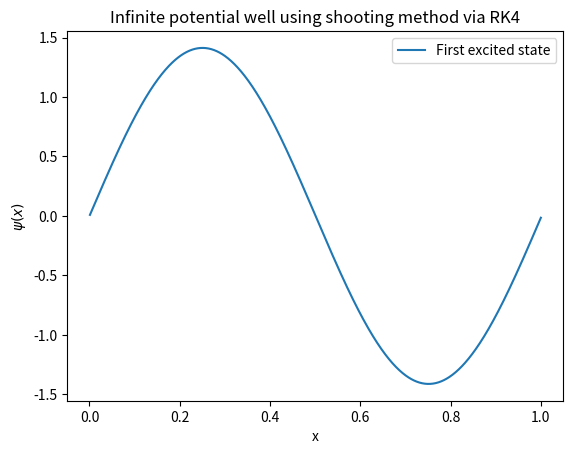

The matplotlib source for this figure:
from numpy import array,arange
import numpy as np
import matplotlib.pyplot as plt
# Constants
m = 511000     # Mass of electron: mc^2 in ev
hbar = 197  # Planck's constant over 2*pi
L = 1     # Width of well in nm
N = 1000
h = L/N

# Potential function
def V(x):
    return 0.0

def f(r,x,E):
    """ Schrodinger equation for infinite square potential well.

    r: array containing two values - wavefunction, psi and it's derivative, phi.
    E: Energy to solve TISE """
     
    psi = r[0]
    phi = r[1]
    dpsi = phi
    dphi = (2*m/hbar**2)*(V(x)-E)*psi
    return array([dpsi,dphi],float)

# Calculate the wavefunction for a particular energy
def solve(E):
    
    psifinal = 1
    psi = 0.0
    phi = 1.0 
    while np.abs(psifinal)>0.002:
        phi = 1
        x = 0
        xp = []
        r = array([psi,phi],float)
        psip =[]
        while x< L:
            k1 = h*f(r,x,E)
            k2 = h*f(r+0.5*k1,x+0.5*h,E)
            k3 = h*f(r+0.5*k2,x+0.5*h,E)
            k4 = h*f(r+k3,x+h,E)
            r += (k1+2*k2+2*k3+k4)/6
            x = x + h
            xp = xp + [x]
            psip = psip + [r[0]]
        psifinal = r[0]
        E = E + h
    return psip, E, xp

def norm(psip):
    Area = 0
    for i in range(len(psip)-1):
        dA  = (psip[i]**2)*h
        Area = Area + dA
    return np.sqrt(Area)

E0 = [0.0,1.2]
print("--------------------Solving infinte potential well of unit width using shooting method via RK4-------------------\n")
psi1,E,xp = solve(E0[0])
print("E =",np.round(E,5),"eV for ground state")
#plt.plot(xp,psi1/norm(psi1),label="Ground state")
psi2,E,xp = solve(E0[1])
print("E =",np.round(E,5),"eV for first excited state")
plt.plot(xp,psi2/norm(psi2),label="First excited state")
plt.xlabel("x")
plt.ylabel(r"$\psi(x)$")
plt.title("Infinite potential well using shooting method via RK4")
plt.legend(loc="best")
plt.savefig("q2_first.png")
plt.show()

#output is in q2_oytput.txt file and there are plots for first two lowest energy states for the normalised wave function

